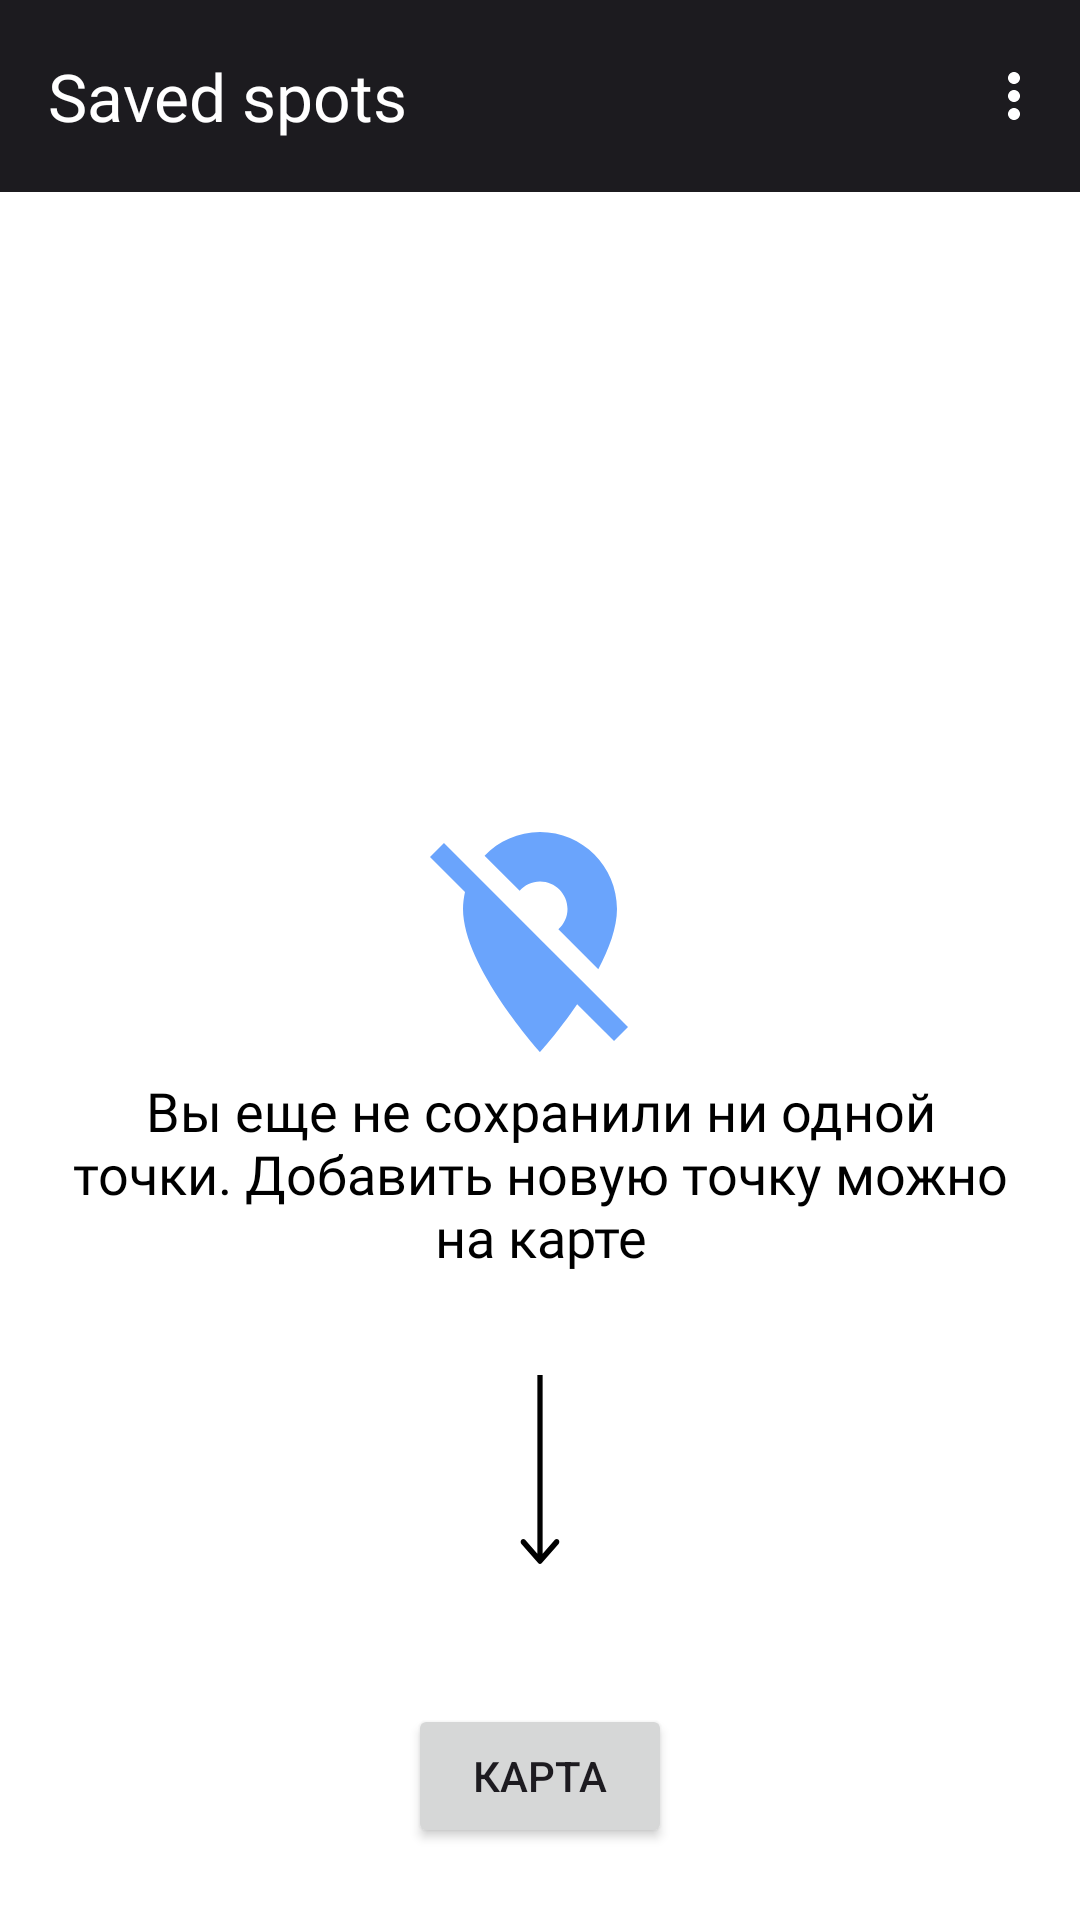

Reconstruct the res/layout file that produces this screen, plus the resources it refers to.
<!-- AndroidManifest.xml: application theme Theme.PocketMap -->
<!-- res/layout/fragment_places.xml -->
<?xml version="1.0" encoding="utf-8"?>
<androidx.constraintlayout.widget.ConstraintLayout xmlns:android="http://schemas.android.com/apk/res/android"
    xmlns:app="http://schemas.android.com/apk/res-auto"
    xmlns:tools="http://schemas.android.com/tools"
    android:layout_width="match_parent"
    android:layout_height="match_parent"
    android:background="@color/white"

    tools:context=".presentation.places.ui.PlacesFragment">

    <androidx.coordinatorlayout.widget.CoordinatorLayout
        android:layout_width="match_parent"
        android:layout_height="match_parent">

        <com.google.android.material.appbar.AppBarLayout
            style="@style/Widget.Material3.AppBarLayout"
            android:layout_width="match_parent"
            android:layout_height="64dp"
            android:background="@color/black_variant1"
            app:liftOnScroll="true">

            <com.google.android.material.appbar.MaterialToolbar
                android:id="@+id/top_app_bar"
                android:layout_width="match_parent"
                android:layout_height="?attr/actionBarSize"
                app:layout_scrollEffect="compress"
                app:layout_scrollFlags="scroll|enterAlways|snap"
                app:menu="@menu/top_bar_menu_places"
                app:navigationIcon="@drawable/ic_arrow_back"
                app:title="@string/saved_spots"
                app:titleTextAppearance="@style/TopBarTitle"
                app:titleTextColor="@color/white" />

        </com.google.android.material.appbar.AppBarLayout>

        <androidx.recyclerview.widget.RecyclerView
            android:id="@+id/places_recycler_view"
            android:layout_width="match_parent"
            android:layout_height="match_parent"
            android:layout_marginHorizontal="@dimen/place_layout_padding"
            android:layout_marginTop="@dimen/place_layout_padding"
            app:layout_behavior="com.google.android.material.appbar.AppBarLayout$ScrollingViewBehavior"
            tools:itemCount="5"
            tools:listitem="@layout/place_item" />
    </androidx.coordinatorlayout.widget.CoordinatorLayout>


    <ProgressBar
        android:id="@+id/progress_bar"
        android:layout_width="wrap_content"
        android:layout_height="wrap_content"
        android:visibility="gone"
        app:layout_constraintBottom_toBottomOf="parent"
        app:layout_constraintEnd_toEndOf="parent"
        app:layout_constraintStart_toStartOf="parent"
        app:layout_constraintTop_toTopOf="parent" />

    <LinearLayout
        android:id="@+id/error_layout"
        android:layout_width="wrap_content"
        android:layout_height="wrap_content"
        android:orientation="vertical"
        android:visibility="gone"
        app:layout_constraintBottom_toBottomOf="parent"
        app:layout_constraintEnd_toEndOf="parent"
        app:layout_constraintStart_toStartOf="parent"
        app:layout_constraintTop_toTopOf="parent">

        <ImageView
            android:layout_width="wrap_content"
            android:layout_height="wrap_content"
            android:layout_gravity="center"
            android:layout_marginBottom="12dp"
            android:contentDescription="@string/error_image"
            android:src="@drawable/ic_error" />

        <TextView
            style="@style/ScreenMessagesText"
            android:layout_width="wrap_content"
            android:layout_height="wrap_content"
            android:text="@string/something_went_wrong" />
    </LinearLayout>

    <androidx.constraintlayout.widget.ConstraintLayout
        android:id="@+id/no_content_layout"
        android:layout_width="0dp"
        android:layout_height="0dp"
        android:visibility="visible"
        app:layout_constraintBottom_toBottomOf="parent"
        app:layout_constraintEnd_toEndOf="parent"
        app:layout_constraintStart_toStartOf="parent"
        app:layout_constraintTop_toTopOf="parent">

        <ImageView
            android:id="@+id/no_content_image"
            android:layout_width="wrap_content"
            android:layout_height="wrap_content"
            android:layout_marginBottom="12dp"
            android:contentDescription="@string/no_content_image"
            android:src="@drawable/ic_no_content"
            app:layout_constraintBottom_toBottomOf="parent"
            app:layout_constraintEnd_toEndOf="parent"
            app:layout_constraintStart_toStartOf="parent"
            app:layout_constraintTop_toTopOf="parent" />

        <TextView
            android:id="@+id/no_content_message"
            style="@style/ScreenMessagesText"
            android:layout_width="wrap_content"
            android:layout_height="wrap_content"
            android:paddingHorizontal="20dp"
            android:text="@string/no_content_message"
            app:layout_constraintEnd_toEndOf="parent"
            app:layout_constraintStart_toStartOf="parent"
            app:layout_constraintTop_toBottomOf="@id/no_content_image" />

        <ImageView
            android:id="@+id/arrow_down"
            android:layout_width="wrap_content"
            android:layout_height="wrap_content"
            android:layout_marginBottom="12dp"
            android:contentDescription="@string/no_content_image"
            android:src="@drawable/ic_long_arrow_down"
            app:layout_constraintBottom_toTopOf="@id/button_back_to_map"
            app:layout_constraintEnd_toEndOf="parent"
            app:layout_constraintStart_toStartOf="parent"
            app:layout_constraintTop_toBottomOf="@id/no_content_message" />

        <Button
            android:id="@+id/button_back_to_map"
            android:layout_width="wrap_content"
            android:layout_height="wrap_content"
            android:layout_marginBottom="24dp"
            android:text="@string/the_map"
            app:layout_constraintBottom_toBottomOf="parent"
            app:layout_constraintEnd_toEndOf="parent"
            app:layout_constraintStart_toStartOf="parent" />

    </androidx.constraintlayout.widget.ConstraintLayout>

</androidx.constraintlayout.widget.ConstraintLayout>
<!-- res/layout/place_item.xml (included above) -->
<?xml version="1.0" encoding="utf-8"?>
<LinearLayout xmlns:android="http://schemas.android.com/apk/res/android"
    xmlns:app="http://schemas.android.com/apk/res-auto"
    xmlns:tools="http://schemas.android.com/tools"
    android:layout_width="match_parent"
    android:layout_height="wrap_content"
    android:layout_marginBottom="@dimen/place_layout_margin_vertical"
    android:padding="@dimen/place_layout_padding"
    android:background="@color/soft_grey"
    android:orientation="vertical">

    <TextView
        android:id="@+id/place_name_text_view"
        style="@style/PlaceInfoText"
        android:layout_width="wrap_content"
        android:layout_height="wrap_content"
        tools:text="Точка 1" />

    <TextView
        android:id="@+id/place_location_text_view"
        style="@style/PlaceInfoText"
        android:layout_width="wrap_content"
        android:layout_height="wrap_content"
        tools:text="59.3123  24.2422" />


</LinearLayout>
<!-- resources referenced by this layout -->
<resources>
  <color name="black_variant1">#1C1B1F</color>
  <color name="soft_grey">#ECECEC</color>
  <color name="white">#FFFFFFFF</color>
  <dimen name="place_layout_margin_vertical">4dp</dimen>
  <dimen name="place_layout_padding">8dp</dimen>
  <!-- drawable ic_long_arrow_down (drawable) -->
  <vector xmlns:android="http://schemas.android.com/apk/res/android"
      android:width="14dp"
      android:height="64dp"
      android:viewportWidth="8"
      android:viewportHeight="32">
    <path
        android:pathData="M3.646,31.354C3.842,31.549 4.158,31.549 4.354,31.354L7.536,28.172C7.731,27.976 7.731,27.66 7.536,27.465C7.34,27.269 7.024,27.269 6.828,27.465L4,30.293L1.172,27.465C0.976,27.269 0.66,27.269 0.464,27.465C0.269,27.66 0.269,27.976 0.464,28.172L3.646,31.354ZM3.5,0L3.5,31H4.5L4.5,0L3.5,0Z"
        android:fillColor="@color/black"/>
  </vector>
  <string name="error_image">Error image</string>
  <string name="no_content_image">No content image</string>
  <string name="no_content_message">Вы еще не сохранили ни одной точки. Добавить новую точку можно на карте</string>
  <string name="saved_spots">Saved spots</string>
  <string name="something_went_wrong">Что-то пошло не так</string>
  <string name="the_map">Карта</string>
  <style name="PlaceInfoText">
          <item name="android:ellipsize">end</item>
          <item name="android:fontFamily">@font/roboto_regular</item>
          <item name="android:lines">1</item>
          <item name="android:textColor">@color/black</item>
          <item name="android:textSize">@dimen/place_info_text_size</item>
      </style>
  <style name="ScreenMessagesText">
          <item name="android:textAlignment">center</item>
          <item name="android:fontFamily">@font/roboto_regular</item>
          <item name="android:textColor">@color/black</item>
          <item name="android:textSize">@dimen/screen_messages_text_size</item>
      </style>
  <style name="TopBarTitle">
          <item name="android:fontFamily">@font/roboto_regular</item>
          <item name="android:textColor">@color/black</item>
          <item name="android:textSize">@dimen/title_top_bar_text_size</item>
      </style>
  <style name="Theme.PocketMap" parent="Base.Theme.PocketMap" />
  <color name="black">#FF000000</color>
  <dimen name="place_info_text_size">16sp</dimen>
  <dimen name="screen_messages_text_size">18sp</dimen>
  <dimen name="title_top_bar_text_size">22sp</dimen>
  <style name="Base.Theme.PocketMap" parent="Theme.Material3.DayNight.NoActionBar">
          <item name="colorPrimary">@color/black</item>
          <item name="colorPrimaryVariant">@color/black_variant1</item>
          <item name="colorOnPrimary">@color/white</item>
          <item name="android:textColorSecondary">@android:color/white</item>
          <item name="android:statusBarColor">@color/black_variant1</item>
          
          <item name="materialAlertDialogTheme">@style/ThemeOverlay.App.MaterialAlertDialog</item>
          <item name="popupMenuBackground">@color/white</item>
  
  
  
      </style>
  <style name="MaterialAlertDialog.App.Title.Text" parent="MaterialAlertDialog.Material3.Title.Text">
          <item name="android:textColor">@color/black</item>
          <item name="android:fontFamily">@font/roboto_regular</item>
      </style>
  <style name="Widget.App.Button" parent="Widget.Material3.Button.TextButton.Dialog">
          <item name="android:textColor">@color/black</item>
          <item name="android:fontFamily">@font/roboto_regular</item>
      </style>
</resources>
